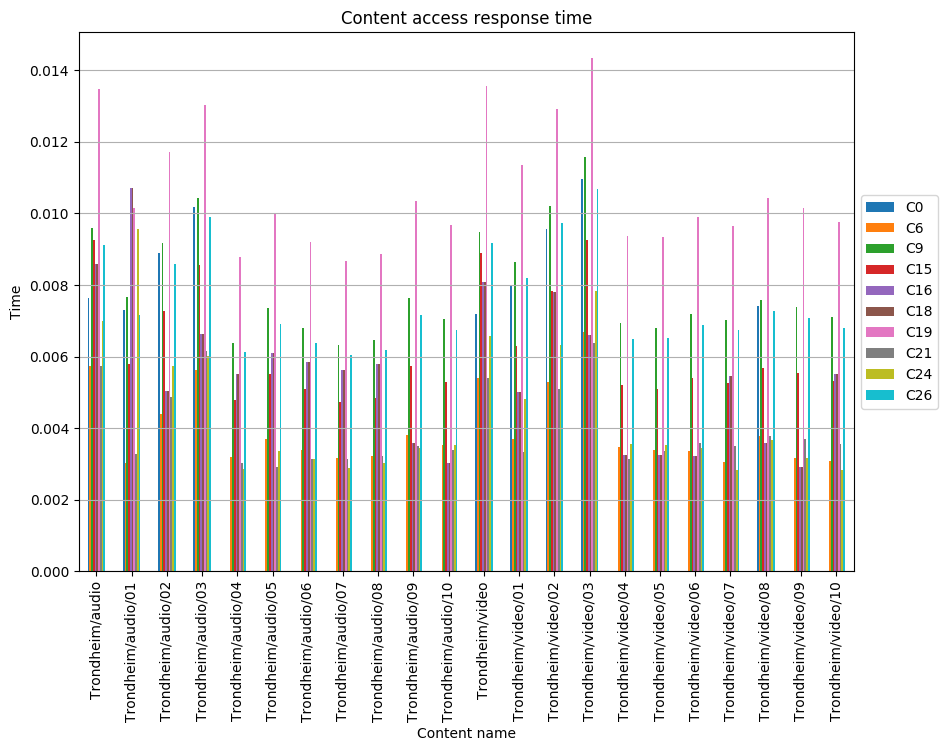

Values plotted in this chart, from the file beside it:
, C0, C6, C9, C15, C16, C18, C19, C21, C24, C26
Trondheim/audio, 0.007642, 0.005731, 0.009597, 0.009245, 0.008597, 0.008597, 0.01347, 0.005731, 0.007005, 0.009119
Trondheim/audio/01, 0.007306, 0.003022, 0.007673, 0.005804, 0.01072, 0.01072, 0.01016, 0.003277, 0.009576, 0.00717
Trondheim/audio/02, 0.008889, 0.004408, 0.009171, 0.007283, 0.005038, 0.005038, 0.01172, 0.00486, 0.005723, 0.008597
Trondheim/audio/03, 0.01019, 0.005616, 0.01043, 0.008573, 0.006619, 0.006619, 0.01303, 0.006164, 0.006026, 0.009892
Trondheim/audio/04, , 0.003191, 0.006382, 0.004787, 0.005506, 0.005506, 0.008775, 0.00302, 0.002869, 0.006116
Trondheim/audio/05, , 0.003684, 0.007369, 0.005527, 0.00609, 0.00609, 0.009979, 0.002903, 0.003352, 0.006908
Trondheim/audio/06, , 0.003402, 0.006804, 0.005103, 0.005839, 0.005839, 0.009214, 0.003151, 0.003128, 0.006379
Trondheim/audio/07, , 0.003156, 0.006313, 0.004735, 0.005621, 0.005621, 0.00868, 0.003137, 0.002888, 0.00605
Trondheim/audio/08, , 0.003228, 0.006455, 0.004841, 0.005783, 0.005783, 0.008876, 0.003228, 0.003038, 0.006186
Trondheim/audio/09, , 0.003819, 0.007638, 0.005728, 0.003594, 0.003594, 0.01034, 0.003504, 0.003436, 0.00716
Trondheim/audio/10, , 0.003521, 0.007043, 0.005282, 0.003034, 0.003034, 0.009684, 0.003396, 0.003535, 0.006749
Trondheim/video, 0.007185, 0.005388, 0.00949, 0.008887, 0.008083, 0.008083, 0.01357, 0.005388, 0.006586, 0.009182
Trondheim/video/01, 0.007981, 0.003704, 0.008649, 0.006283, 0.005006, 0.005006, 0.01136, 0.003327, 0.004807, 0.008186
Trondheim/video/02, 0.009559, 0.005282, 0.01021, 0.007844, 0.007814, 0.007814, 0.01293, 0.005085, 0.006315, 0.009746
Trondheim/video/03, 0.01097, 0.006696, 0.01159, 0.009245, 0.006607, 0.006607, 0.01435, 0.006384, 0.007842, 0.01067
Trondheim/video/04, , 0.003464, 0.006927, 0.005196, 0.003262, 0.003262, 0.009381, 0.003145, 0.003545, 0.006494
Trondheim/video/05, , 0.003396, 0.006793, 0.005095, 0.003255, 0.003255, 0.00934, 0.003368, 0.003528, 0.00651
Trondheim/video/06, , 0.003362, 0.007196, 0.005397, 0.003228, 0.003228, 0.009895, 0.003598, 0.003458, 0.006896
Trondheim/video/07, , 0.003051, 0.007027, 0.00527, 0.005466, 0.005466, 0.009662, 0.003514, 0.002833, 0.006734
Trondheim/video/08, 0.007422, 0.003782, 0.00758, 0.005685, 0.003573, 0.003573, 0.01042, 0.00379, 0.003672, 0.007264
Trondheim/video/09, , 0.003178, 0.007392, 0.005544, 0.0029, 0.0029, 0.01016, 0.003696, 0.003175, 0.007084
Trondheim/video/10, , 0.00308, 0.0071, 0.005325, 0.005518, 0.005518, 0.009763, 0.00355, 0.002838, 0.006804
